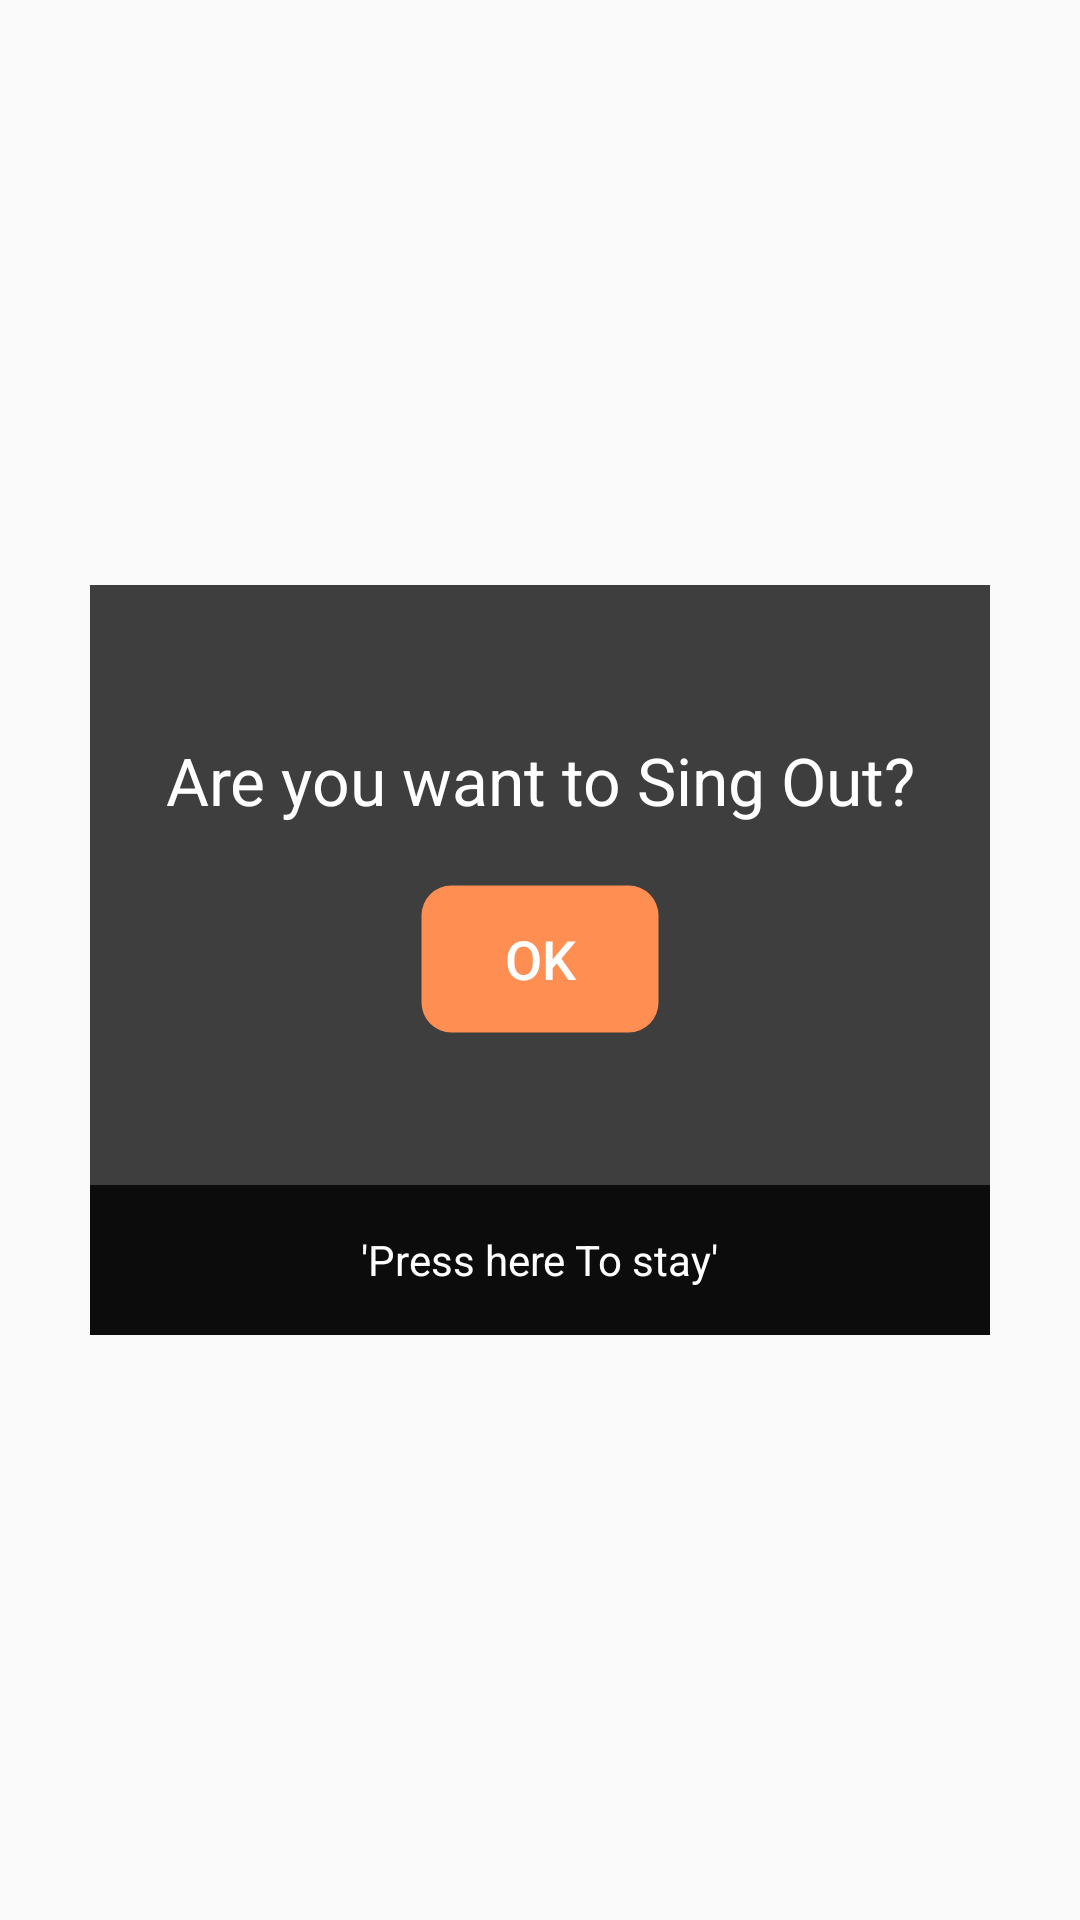

Android layout source for this screen:
<!-- AndroidManifest.xml: application theme AppTheme -->
<!-- res/layout/activity_exit.xml -->
<FrameLayout xmlns:android="http://schemas.android.com/apk/res/android"
    android:layout_width="300dp"
    android:layout_height="250dp"
    android:id="@+id/content_frame"
    android:layout_gravity="center"
    >

    <LinearLayout
        android:orientation="vertical"
        android:layout_width="300dp"
        android:layout_height="250dp"
        android:layout_gravity="center"
        android:background="#CC101010"
        android:weightSum="1"
        android:gravity="center">

        <LinearLayout
            android:orientation="vertical"
            android:layout_width="300dp"
            android:gravity="center"
            android:layout_height="200dp">

            <TextView
                android:layout_width="wrap_content"
                android:layout_height="wrap_content"
                android:layout_marginTop="0px"
                android:textAppearance="?android:attr/textAppearanceLarge"
                android:text="Are you want to Sing Out?"
                android:gravity="center"
                android:textColor="#ffffff"
                android:id="@+id/textView_e1" />

            <Button
                android:layout_width="80dp"
                android:layout_height="50dp"
                android:text="Ok"
                android:textSize="18dp"
                android:textColor="#ffffff"
                android:layout_marginTop="20dp"
                android:background="@drawable/submit_btn"
                android:layout_gravity="center"
                android:id="@+id/button_ok_exit" />
        </LinearLayout>


        <LinearLayout
            android:orientation="horizontal"
            android:layout_width="match_parent"
            android:layout_height="match_parent"
            android:gravity="center"
            android:id="@+id/layout_back4"
            android:background="#CC000000">

            <TextView
                android:layout_width="wrap_content"
                android:layout_height="wrap_content"
                android:textAppearance="?android:attr/textAppearanceSmall"
                android:text="'Press here To stay'"
                android:textColor="#ffffff"


                android:id="@+id/textView_e2" />
        </LinearLayout>

    </LinearLayout>



</FrameLayout>
<!-- resources referenced by this layout -->
<resources>
  <!-- drawable submit_btn (drawable) -->
  <?xml version="1.0" encoding="utf-8"?>
  
  <shape xmlns:android="http://schemas.android.com/apk/res/android" android:shape="rectangle" >
      <solid android:color="#FF8E52" />
      <stroke android:width="1dp" android:color="#00ffffff"/>
      <corners android:radius="10dp" />
  </shape>
  <style name="AppTheme" parent="Theme.AppCompat.Light.DarkActionBar">
          
          <item name="colorPrimary">@color/colorPrimary</item>
          <item name="colorPrimaryDark">@color/colorPrimaryDark</item>
          <item name="colorAccent">@color/colorAccent</item>
      </style>
  <color name="colorPrimary">#FF8E52</color>
  <color name="colorPrimaryDark">#FF8E52</color>
  <color name="colorAccent">#F58220</color>
</resources>
